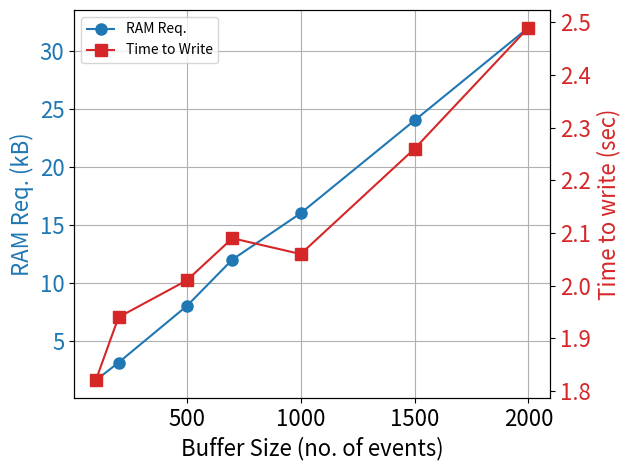

This chart was generated by the following Python code:
import matplotlib.pyplot as plt

FONTSIZE = 16

# Data from the table
events = [100, 200, 500, 700, 1000, 1500, 2000]
buffer_size = [1.56, 3.1, 7.98, 11.98, 15.98, 23.98, 31.98]
time_to_write = [1.82, 1.94, 2.01, 2.09, 2.06, 2.26, 2.49]

# Create the figure and axis objects
fig, ax1 = plt.subplots()

# Plot buffer size on the first y-axis
color = 'tab:blue'
# ax1.set_xlabel('Number of Events', fontsize=FONTSIZE)
ax1.set_xlabel('Buffer Size (no. of events)', fontsize=FONTSIZE)
# ax1.set_ylabel('Buffer size (kB)', color=color, fontsize=FONTSIZE)
ax1.set_ylabel('RAM Req. (kB)', color=color, fontsize=FONTSIZE)
ln1 = ax1.plot(events, buffer_size, color=color, marker='o', markersize=8, label="RAM Req.",)
ax1.tick_params(axis='y', labelcolor=color, labelsize=FONTSIZE)
ax1.tick_params(axis='x', labelsize=FONTSIZE)
# ax1.legend(loc=(0.005, 0.8))

# Create a second y-axis for the time to write
ax2 = ax1.twinx()
color = 'tab:red'
ax2.set_ylabel('Time to write (sec)', color=color, fontsize=FONTSIZE)
ln2 = ax2.plot(events, time_to_write, color=color, marker='s', markersize=8, label="Time to Write")
ax2.tick_params(axis='y', labelcolor=color, labelsize=FONTSIZE)
# ax2.legend(loc=(0.005, 0.87))

### combine legends for both axes
lns = ln1+ln2
labs = [l.get_label() for l in lns]
ax1.legend(lns, labs, loc='upper left')
# Add title and show grid
# plt.title('Buffer Size and Time to Write vs Number of Events')
# plt.legend(loc='upper left')
# plt.rcParams.update({'font.size': 22})
ax1.grid(True)

# Show the plot
plt.tight_layout()
plt.show()
